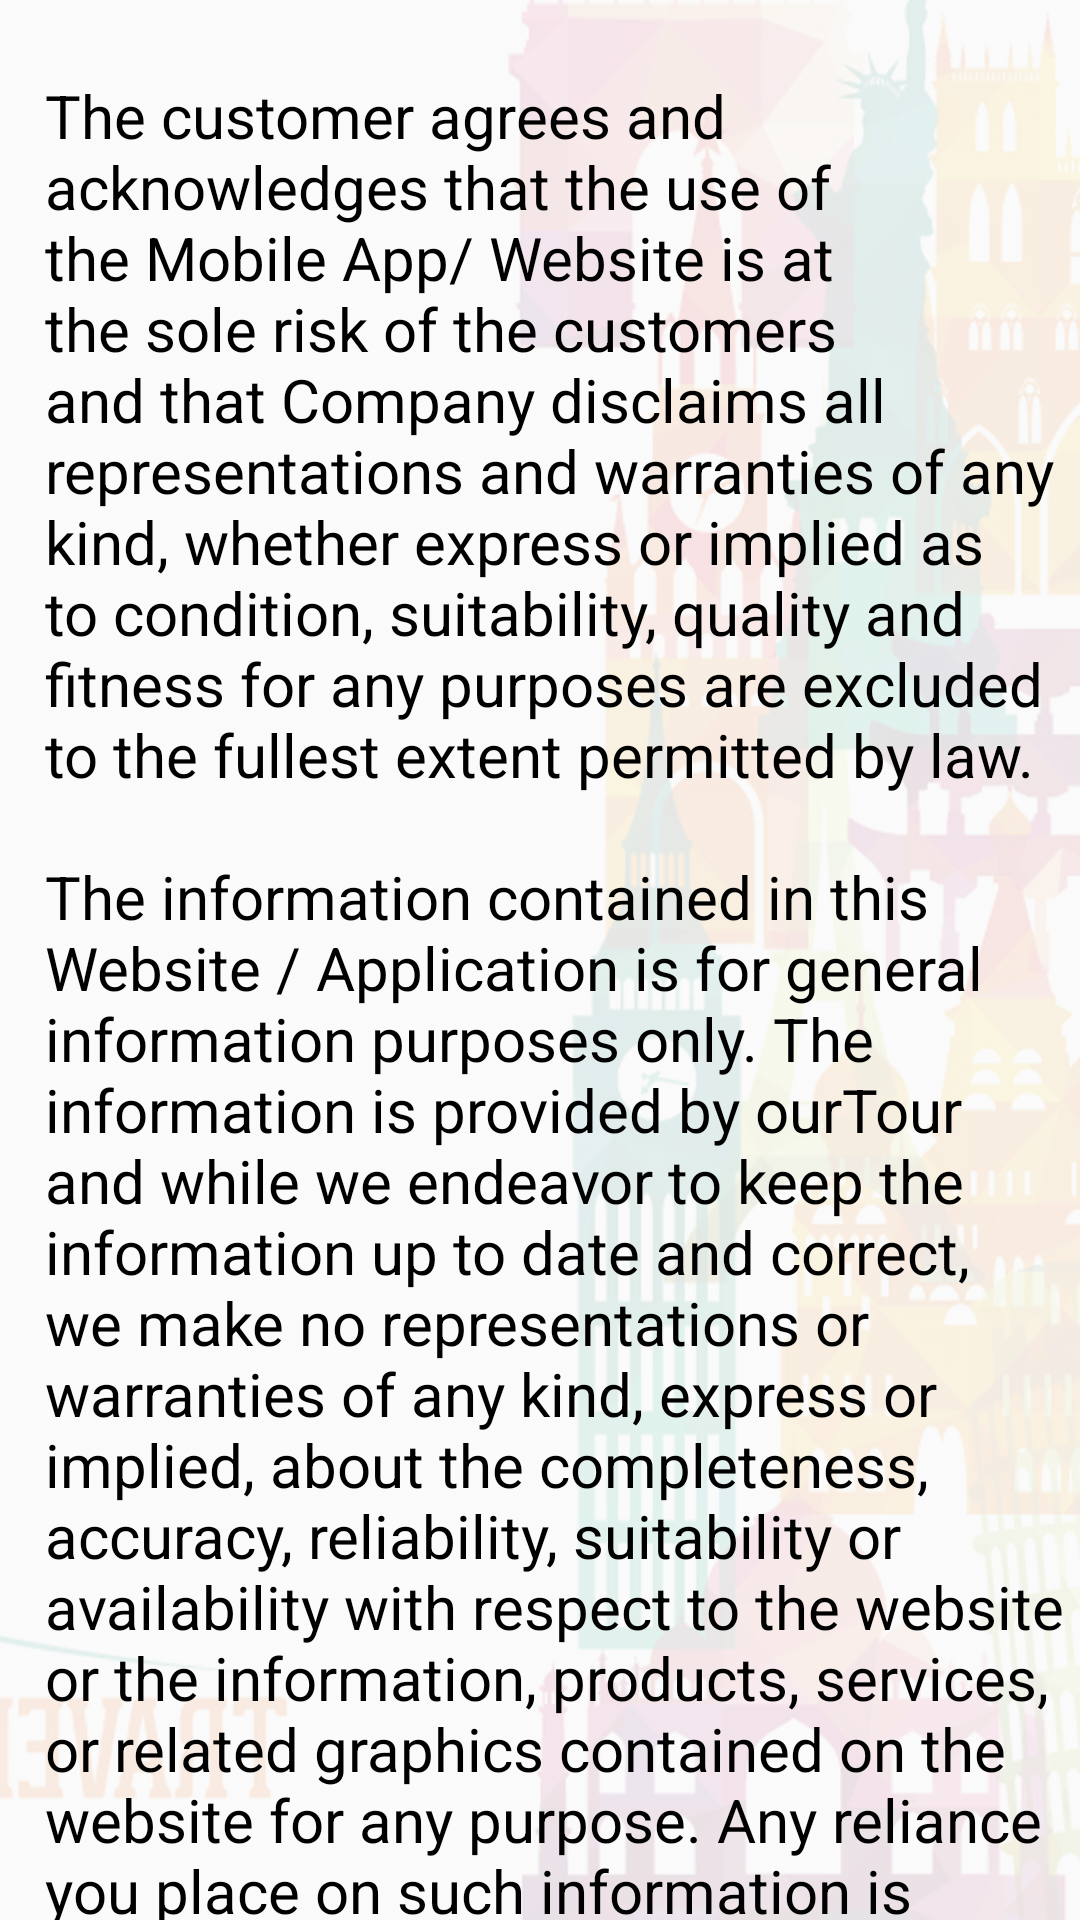

The Android layout XML behind this screen, and the referenced resources:
<!-- AndroidManifest.xml: application theme AppTheme -->
<!-- res/layout/fragment_diclaimer.xml -->
<?xml version="1.0" encoding="utf-8"?>
<android.support.v4.widget.NestedScrollView xmlns:android="http://schemas.android.com/apk/res/android"
    android:layout_width="match_parent"
    android:layout_height="match_parent"
    android:background="@drawable/splash_screen">

    <LinearLayout
        android:layout_width="wrap_content"
        android:layout_height="wrap_content"
        android:paddingLeft="@dimen/_10dp"
        android:orientation="vertical">

        <TextView
            android:id="@+id/tv_disclaimer"
            android:layout_width="wrap_content"
            android:layout_height="wrap_content"
            android:layout_gravity="center"
            android:layout_marginTop="@dimen/_15dp"
            android:gravity="left"
            android:paddingBottom="@dimen/_10dp"
            android:paddingLeft="@dimen/_5dp"
            android:paddingRight="@dimen/_3dp"
            android:paddingTop="@dimen/_10dp"
            android:text="@string/disclaimer"
            android:textColor="@android:color/black"
            android:textSize="@dimen/_20sp" />
    </LinearLayout>
</android.support.v4.widget.NestedScrollView>
<!-- resources referenced by this layout -->
<resources>
  <dimen name="_10dp">10dp</dimen>
  <dimen name="_15dp">15dp</dimen>
  <dimen name="_20sp">20sp</dimen>
  <dimen name="_3dp">3dp</dimen>
  <dimen name="_5dp">5dp</dimen>
  <!-- drawable splash_screen: png bitmap (drawable-xhdpi, 912094 bytes) -->
  <string name="disclaimer">The customer agrees and acknowledges that the use of the Mobile App/ Website is at the sole risk of the customers and that Company disclaims all representations and warranties of any kind, whether express or implied as to condition, suitability, quality and fitness for any purposes are excluded to the fullest extent permitted by law.
  
  \n\nThe information contained in this Website / Application is for general information purposes only. The information is provided by ourTour and while we endeavor to keep the information up to date and correct, we make no representations or warranties of any kind, express or implied, about the completeness, accuracy, reliability, suitability or availability with respect to the website or the information, products, services, or related graphics contained on the website for any purpose. Any reliance you place on such information is therefore strictly at your own risk.
  
  \n\nIn no event will we be liable for any loss or damage including without limitation, indirect or consequential loss or damage, or any loss or damage whatsoever arising from loss of data or profits arise out of, or in connection with, the use of this website.
  
  \n\nThrough this website you are able to link to other websites which are not under the control of OurTour. We have no control over the nature, content and availability of those sites. The inclusion of any links does not necessarily imply a recommendation or endorse the views expressed within them.
  
  \n\nEvery effort is made to keep the Website / Application up and running smoothly. However, ourTour takes no responsibility for, and will not be liable for, the Website / Application being temporarily unavailable due to technical issues beyond our control.</string>
  <style name="AppTheme" parent="Theme.AppCompat.Light.NoActionBar">
          
          <item name="colorPrimary">@color/colorPrimary</item>
          <item name="colorPrimaryDark">@color/colorPrimaryDark</item>
          <item name="colorAccent">@color/colorAccent</item>
          <item name="android:windowDisablePreview">true</item>
  
      </style>
  <color name="colorPrimary">#c8ce0a</color>
  <color name="colorPrimaryDark">#c8ce0a</color>
  <color name="colorAccent">@color/themeColor</color>
  <color name="themeColor">#ffea01</color>
</resources>
